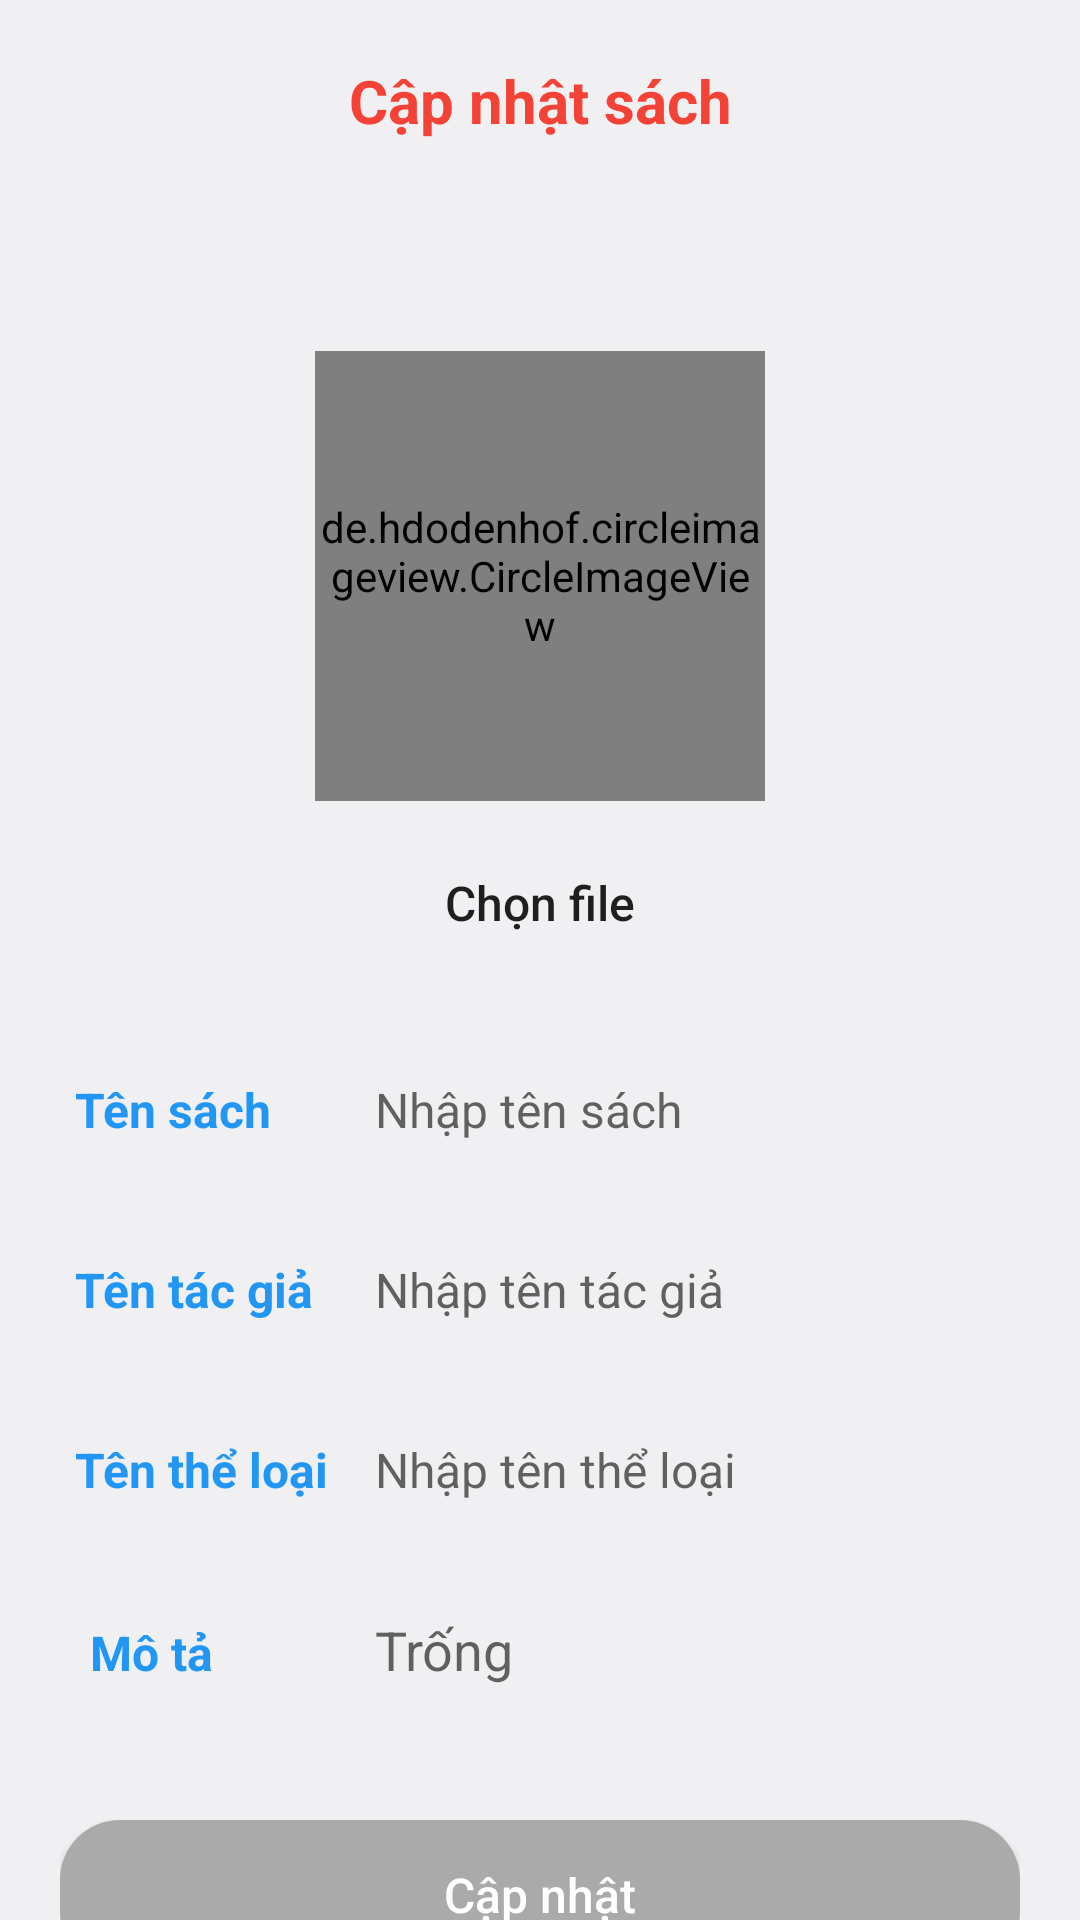

Write the Android layout XML for this screen, with the resource values it uses.
<!-- AndroidManifest.xml: application theme Theme.AdminBook -->
<!-- res/layout/fragment_edit_books.xml -->
<?xml version="1.0" encoding="utf-8"?>
<LinearLayout xmlns:android="http://schemas.android.com/apk/res/android"
    android:layout_width="match_parent"
    android:layout_height="wrap_content"
    android:background="@color/b_while"
    android:orientation="vertical"
    >

    <androidx.core.widget.NestedScrollView
        android:layout_width="match_parent"
        android:layout_height="wrap_content"
        >

        <LinearLayout
            android:layout_width="match_parent"
            android:layout_height="wrap_content"
            android:orientation="vertical"
            android:padding="@dimen/twentyDP"
            >
            <TextView
                android:layout_width="match_parent"
                android:layout_height="wrap_content"
                android:text="Cập nhật sách"
                android:textColor="@color/red"
                android:textSize="@dimen/sizebtn"
                android:textStyle="bold"
                android:gravity="center"
                />

            <RelativeLayout
                android:layout_width="match_parent"
                android:layout_height="200dp"
                android:layout_marginTop="@dimen/twentyDP"
                >

                <ImageView
                    android:id="@+id/theme"
                    android:layout_width="match_parent"
                    android:layout_height="200dp"
                    />

                <de.hdodenhof.circleimageview.CircleImageView
                    android:id="@+id/image"
                    android:layout_width="150dp"
                    android:layout_height="150dp"
                    android:layout_centerHorizontal="true"
                    android:layout_alignParentBottom="true"
                    />

            </RelativeLayout>

            <androidx.appcompat.widget.AppCompatButton
                android:id="@+id/btnFileImage"
                android:layout_width="@dimen/mottramDP"
                android:layout_height="wrap_content"
                android:layout_gravity="center"
                android:layout_marginTop="@dimen/tenDP"
                android:background="@drawable/custom_file"
                android:text="Chọn file"
                android:textAllCaps="false"
                android:textSize="@dimen/sizeText"
                />

            <LinearLayout
                android:layout_width="match_parent"
                android:layout_height="wrap_content"
                android:orientation="horizontal"
                android:layout_marginTop="@dimen/twentyDP"
                android:background="@drawable/custom_et"
                >

                <TextView
                    android:layout_marginStart="5dp"
                    android:layout_width="@dimen/mottramDP"
                    android:layout_height="@dimen/tvIcon"
                    android:text="@string/tv_NameBook"
                    android:gravity="center_vertical"
                    android:textColor="@color/blue"
                    android:textSize="@dimen/sizeText"
                    android:textStyle="bold"
                    />

                <EditText
                    android:id="@+id/ed_nameBook"
                    android:layout_width="match_parent"
                    android:layout_height="wrap_content"
                    android:gravity="center_vertical"
                    android:hint="@string/ed_nameBook"
                    android:textSize="@dimen/sizeText"
                    android:background="@drawable/custom_et"
                    android:minHeight="@dimen/tvIcon"
                    android:padding="@dimen/tenDP"
                    android:paddingStart="0dp"
                    />

            </LinearLayout>

            <LinearLayout
                android:layout_width="match_parent"
                android:layout_height="wrap_content"
                android:orientation="horizontal"
                android:layout_marginTop="@dimen/tenDP"
                android:background="@drawable/custom_et"
                >

                <TextView
                    android:layout_marginStart="5dp"
                    android:layout_width="@dimen/mottramDP"
                    android:layout_height="@dimen/tvIcon"
                    android:gravity="center_vertical"
                    android:text="@string/tv_NameAuthor"
                    android:textColor="@color/blue"
                    android:textSize="@dimen/sizeText"
                    android:textStyle="bold"
                    />

                <EditText
                    android:id="@+id/ed_nameAuthor"
                    android:layout_width="match_parent"
                    android:layout_height="@dimen/tvIcon"
                    android:gravity="center_vertical"
                    android:hint="@string/ed_nameAuthor"
                    android:textSize="@dimen/sizeText"
                    android:background="@drawable/custom_et"
                    />

            </LinearLayout>

            <LinearLayout
                android:layout_width="match_parent"
                android:layout_height="match_parent"
                android:orientation="horizontal"
                android:layout_marginTop="@dimen/tenDP"
                android:background="@drawable/custom_et"
                >

                <TextView
                    android:layout_marginStart="5dp"
                    android:layout_width="@dimen/mottramDP"
                    android:layout_height="@dimen/tvIcon"
                    android:text="@string/tv_Genres"
                    android:gravity="center_vertical"
                    android:textColor="@color/blue"
                    android:textSize="@dimen/sizeText"
                    android:textStyle="bold"
                    />

                <EditText
                    android:id="@+id/ed_listGenres"
                    android:layout_width="match_parent"
                    android:layout_height="@dimen/tvIcon"
                    android:gravity="center_vertical"
                    android:background="@drawable/custom_et"
                    android:hint="@string/ed_nameGenres"
                    android:textSize="@dimen/sizeText"
                    android:maxLines="1"
                    android:ellipsize="end"
                    />

            </LinearLayout>

            <LinearLayout
                android:layout_width="match_parent"
                android:layout_height="wrap_content"
                android:orientation="horizontal"
                android:layout_marginTop="@dimen/tenDP"
                android:background="@drawable/custom_et"
                >

                <TextView
                    android:layout_marginStart="5dp"
                    android:layout_width="@dimen/mottramDP"
                    android:layout_height="@dimen/tvIcon"
                    android:text="@string/tv_describe"
                    android:paddingStart="5dp"
                    android:textColor="@color/blue"
                    android:textSize="@dimen/sizeText"
                    android:textStyle="bold"
                    android:gravity="center_vertical"
                    />

                <EditText
                    android:id="@+id/ed_description"
                    android:layout_width="match_parent"
                    android:layout_height="wrap_content"
                    android:background="@drawable/custom_et"
                    android:gravity="center_vertical"
                    android:hint="Trống"
                    android:inputType="textMultiLine"
                    android:textColor="@color/black"
                    android:minHeight="@dimen/tvIcon"
                    android:padding="@dimen/tenDP"
                    android:paddingStart="0dp"
                    android:maxLines="6"
                    />
            </LinearLayout>

            <TextView
                android:id="@+id/tv_errorAB"
                android:layout_width="match_parent"
                android:layout_height="wrap_content"
                android:textColor="@color/red"
                android:textSize="@dimen/sizeText"
                android:layout_marginTop="@dimen/tenDP"
                />

                <androidx.appcompat.widget.AppCompatButton
                    android:id="@+id/btnUpdate"
                    android:layout_width="match_parent"
                    android:layout_height="@dimen/tvIcon"
                    android:background="@drawable/button_disabled"
                    android:text="@string/tv_edit"
                    android:textAllCaps="false"
                    android:textColor="@color/white"
                    android:textSize="@dimen/sizeText" />

        </LinearLayout>

    </androidx.core.widget.NestedScrollView>

</LinearLayout>
<!-- resources referenced by this layout -->
<resources>
  <color name="b_while">#F0F0F3</color>
  <color name="black">#FF000000</color>
  <color name="blue">#2196F3</color>
  <color name="red">#F44336</color>
  <color name="white">#FFFFFFFF</color>
  <dimen name="mottramDP">100dp</dimen>
  <dimen name="sizeText">16sp</dimen>
  <dimen name="sizebtn">20sp</dimen>
  <dimen name="tenDP">10dp</dimen>
  <dimen name="tvIcon">50dp</dimen>
  <dimen name="twentyDP">20dp</dimen>
  <!-- drawable button_disabled (drawable) -->
  <?xml version="1.0" encoding="utf-8"?>
  <selector xmlns:android="http://schemas.android.com/apk/res/android">
      <item android:state_enabled="false">
          <shape>
              <solid android:color="@android:color/darker_gray" />
              <corners android:radius="20dp"/>
              
          </shape>
      </item>
  </selector>
  <string name="ed_nameAuthor">Nhập tên tác giả</string>
  <string name="ed_nameBook">Nhập tên sách</string>
  <string name="ed_nameGenres">Nhập tên thể loại</string>
  <string name="tv_Genres">Tên thể loại</string>
  <string name="tv_NameAuthor">Tên tác giả</string>
  <string name="tv_NameBook">Tên sách</string>
  <string name="tv_describe">Mô tả</string>
  <string name="tv_edit">Cập nhật</string>
  <style name="Theme.AdminBook" parent="Theme.MaterialComponents.DayNight.NoActionBar" />
</resources>
